Run: headless pygame with SDL's dummy video driver; simulated clock (each Clock.tick advances the game by its frame time, no real sleeping); random seed 0; keys injected as events and as key.get_pressed() state; mouse plan: one left click at the window centre at the start of phase 2, then a move to the lower-right quarter at the start of phase 3.
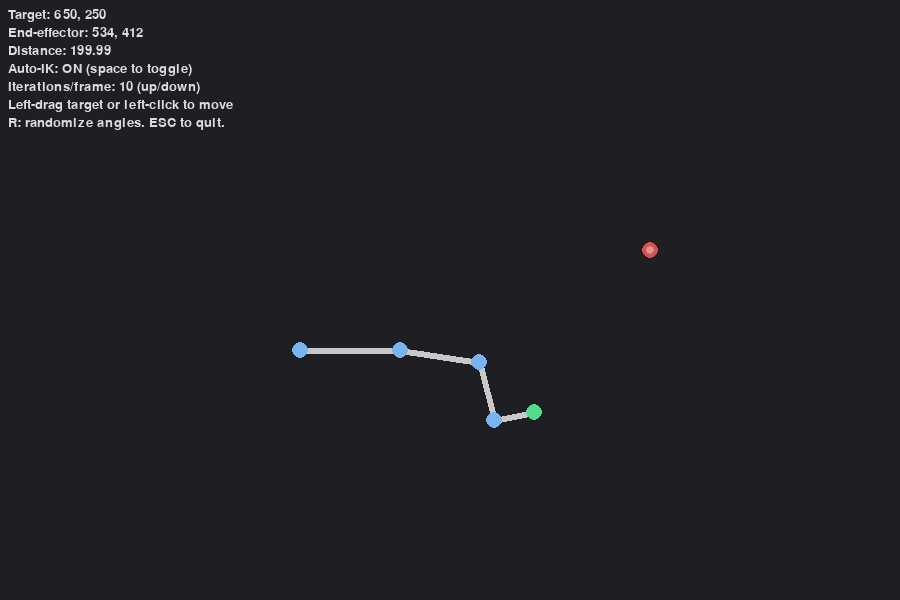
Frame 1 of 4 · flips 1–60 · no input
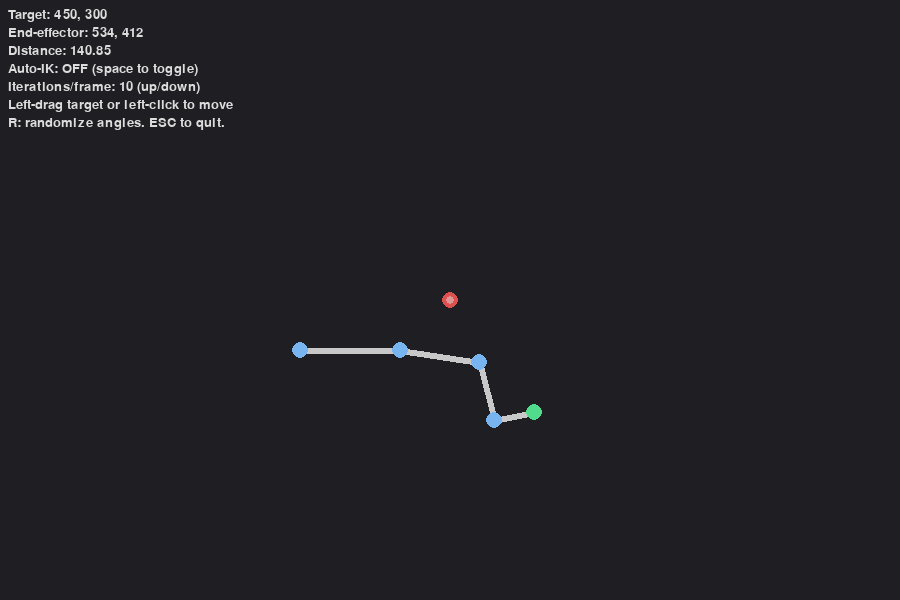
Frame 2 of 4 · flips 61–180 · clicked the window centre · tapped SPACE, RETURN · held RIGHT (→), D
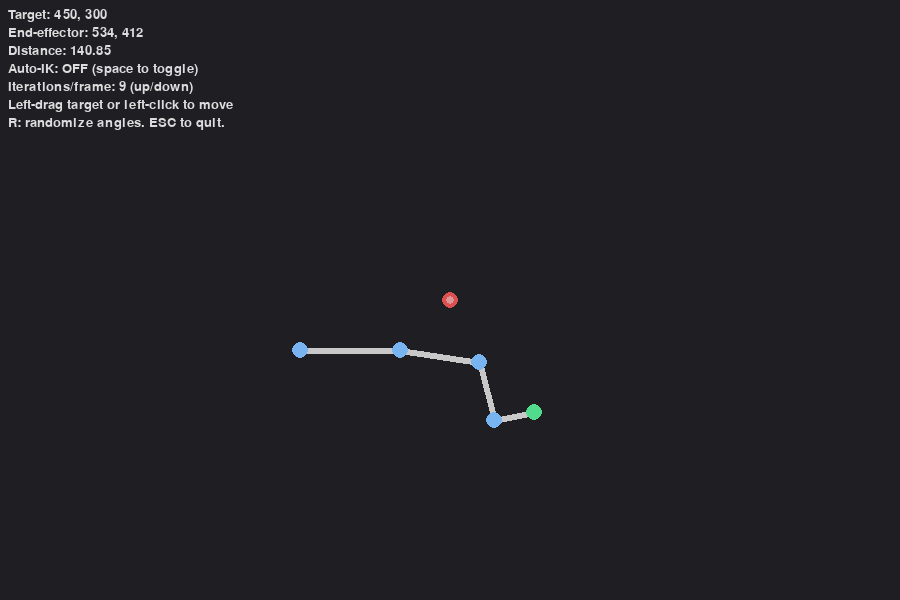
Frame 3 of 4 · flips 181–300 · moved the mouse to the lower-right quarter · held DOWN (↓), S
Frame 4 of 4 · flips 301–420 · held LEFT (←), A, UP (↑), W · screen same as frame 2, image omitted

The pygame program that drew these frames:

"""
Stable 2D IK demo using Jacobian Transpose and a custom Matrix library
"""

import math
import pygame
import sys
import random
from dataclasses import dataclass

# -------------------------
# Minimal Shape + Matrix
# -------------------------
@dataclass
class Shape:
    x_size: int
    y_size: int


class Matrix:
    def __init__(self, shape: Shape, data=None):
        if shape.x_size <= 0 or shape.y_size <= 0:
            raise ValueError("Minimum matrix size is 1x1")
        self.shape = shape
        if data is None:
            self.data = [[0.0 for _ in range(shape.x_size)] for _ in range(shape.y_size)]
        else:
            self.data = [row[:] for row in data]

    @classmethod
    def identity(cls, size):
        data = [[(1.0 if i == j else 0.0) for i in range(size)] for j in range(size)]
        return cls(Shape(size, size), data)

    # 2D rotation matrix (2x2)
    @staticmethod
    def rotation_2d(theta):
        c = math.cos(theta)
        s = math.sin(theta)
        return Matrix(Shape(2, 2), [[c, -s], [s, c]])

    # 2D homogeneous transform 3x3 from rotation (2x2) and translation [tx, ty]
    @staticmethod
    def transform_2d(theta, tx=0.0, ty=0.0):
        r = Matrix.rotation_2d(theta).data
        data = [
            [r[0][0], r[0][1], tx],
            [r[1][0], r[1][1], ty],
            [0.0,     0.0,     1.0],
        ]
        return Matrix(Shape(3, 3), data)

    # Multiply matrix by matrix or matrix by a vector
    def __mul__(self, other):
        if isinstance(other, Matrix):
            a_rows = self.shape.y_size
            a_cols = self.shape.x_size
            b_rows = other.shape.y_size
            b_cols = other.shape.x_size
            if a_cols != b_rows:
                raise ValueError("Shape mismatch for multiplication")
            out = [[0.0] * b_cols for _ in range(a_rows)]
            for i in range(a_rows):
                for j in range(b_cols):
                    s = 0.0
                    for k in range(a_cols):
                        s += self.data[i][k] * other.data[k][j]
                    out[i][j] = s
            return Matrix(Shape(b_cols, a_rows), out)
        elif isinstance(other, (list, tuple)):
            # treat as column vector
            rows = self.shape.y_size
            cols = self.shape.x_size
            if cols != len(other):
                raise ValueError("Vector length mismatch")
            out = [0.0] * rows
            for i in range(rows):
                s = 0.0
                for j in range(cols):
                    s += self.data[i][j] * other[j]
                out[i] = s
            return out
        else:
            raise TypeError("Unsupported multiply")

    def copy(self):
        return Matrix(self.shape, self.data)

    def pretty(self, precision=4):
        str_rows = [[f"{val:.{precision}f}" for val in row] for row in self.data]
        col_widths = [max(len(str_rows[r][c]) for r in range(len(str_rows))) for c in range(len(str_rows[0]))]
        lines = []
        for row in str_rows:
            line = "[ " + "  ".join(f"{val:>{col_widths[i]}}" for i, val in enumerate(row)) + " ]"
            lines.append(line)
        return "\n".join(lines)

    def __repr__(self):
        return self.pretty()

    def __str__(self):
        return self.pretty()


# -------------------------
# Vector helpers
# -------------------------
def vec_sub(a, b):
    return [a[0]-b[0], a[1]-b[1]]

def vec_add(a, b):
    return [a[0]+b[0], a[1]+b[1]]

def vec_len(a):
    return math.hypot(a[0], a[1])

def vec_normalize(a):
    l = vec_len(a)
    if l == 0:
        return [0.0, 0.0]
    return [a[0]/l, a[1]/l]

def clamp(x, low, high):
    return max(low, min(high, x))


# -------------------------
# Forward kinematics
# -------------------------
def forward_kinematics(base_pos, lengths, angles):
    joints = [base_pos[:]]  # start with base
    T = Matrix.transform_2d(0.0, base_pos[0], base_pos[1])
    for l, a in zip(lengths, angles):
        R = Matrix.transform_2d(a, l, 0.0)
        T = T * R
        joints.append([T.data[0][2], T.data[1][2]])
    return joints


# -------------------------
# Stable Jacobian Transpose IK
# -------------------------
def jacobian_transpose_ik(base_pos, lengths, angles, target, step_size=0.4, iterations=20):
    n = len(angles)
    for _ in range(iterations):
        joints = forward_kinematics(base_pos, lengths, angles)
        end = joints[-1]
        error = [target[0] - end[0], target[1] - end[1]]
        if vec_len(error) < 1e-3:
            break

        # build 2xN Jacobian
        J = [[0.0 for _ in range(n)] for _ in range(2)]
        for i in range(n):
            joint = joints[i]
            r = [end[0] - joint[0], end[1] - joint[1]]
            J[0][i] = -r[1]
            J[1][i] =  r[0]

        # delta theta = alpha * J^T * error
        JT = list(zip(*J))  # transpose
        for i in range(n):
            dtheta = step_size * (JT[i][0]*error[0] + JT[i][1]*error[1])
            angles[i] += dtheta
    return angles


# -------------------------
# Pygame demo
# -------------------------
def run_demo():
    pygame.init()
    WIDTH, HEIGHT = 900, 600
    screen = pygame.display.set_mode((WIDTH, HEIGHT))
    pygame.display.set_caption("Stable 2D IK (Jacobian Transpose)")
    clock = pygame.time.Clock()
    font = pygame.font.SysFont(None, 20)

    base = [WIDTH//2 - 150, HEIGHT//2 + 50]
    n_links = 4
    lengths = [100, 80, 60, 40]
    angles = [0 for _ in range(n_links)]
    target = [WIDTH//2 + 200, HEIGHT//2 - 50]

    dragging = False
    auto_solve = True
    iterations_per_frame = 10

    running = True
    while running:
        dt = clock.tick(60) / 1000.0
        for event in pygame.event.get():
            if event.type == pygame.QUIT:
                running = False
                break
            elif event.type == pygame.MOUSEBUTTONDOWN:
                if event.button == 1:
                    mx,my = event.pos
                    if vec_len([mx - target[0], my - target[1]]) < 12:
                        dragging = True
                    else:
                        target = [mx,my]
            elif event.type == pygame.MOUSEBUTTONUP:
                if event.button == 1:
                    dragging = False
            elif event.type == pygame.MOUSEMOTION and dragging:
                mx,my = event.pos
                target = [mx,my]
            elif event.type == pygame.KEYDOWN:
                if event.key == pygame.K_SPACE:
                    auto_solve = not auto_solve
                elif event.key == pygame.K_UP:
                    iterations_per_frame = clamp(iterations_per_frame + 1, 1, 200)
                elif event.key == pygame.K_DOWN:
                    iterations_per_frame = clamp(iterations_per_frame - 1, 1, 200)
                elif event.key == pygame.K_r:
                    angles = [random.uniform(-0.5, 0.5) for _ in range(n_links)]
                elif event.key == pygame.K_ESCAPE:
                    running = False
                    break

        if auto_solve:
            jacobian_transpose_ik(base, lengths, angles, target, step_size=0.3, iterations=iterations_per_frame)

        # Draw
        screen.fill((30, 30, 35))
        pygame.draw.circle(screen, (220, 80, 80), (int(target[0]), int(target[1])), 8)
        pygame.draw.circle(screen, (220, 150, 150), (int(target[0]), int(target[1])), 4)

        joints = forward_kinematics(base, lengths, angles)
        for i in range(len(joints)-1):
            p0 = joints[i]
            p1 = joints[i+1]
            pygame.draw.line(screen, (200, 200, 200), (int(p0[0]), int(p0[1])), (int(p1[0]), int(p1[1])), 6)
            pygame.draw.circle(screen, (120, 180, 240), (int(p0[0]), int(p0[1])), 8)
        ee = joints[-1]
        pygame.draw.circle(screen, (80, 220, 140), (int(ee[0]), int(ee[1])), 8)

        # HUD
        hud_lines = [
            f"Target: {int(target[0])}, {int(target[1])}",
            f"End-effector: {int(ee[0])}, {int(ee[1])}",
            f"Distance: {vec_len(vec_sub(ee, target)):.2f}",
            f"Auto-IK: {'ON' if auto_solve else 'OFF'} (space to toggle)",
            f"Iterations/frame: {iterations_per_frame} (up/down)",
            "Left-drag target or left-click to move",
            "R: randomize angles. ESC to quit."
        ]
        y = 8
        for line in hud_lines:
            surf = font.render(line, True, (220, 220, 220))
            screen.blit(surf, (8, y))
            y += 18

        pygame.display.flip()

    pygame.quit()
    sys.exit()


if __name__ == "__main__":
    run_demo()
